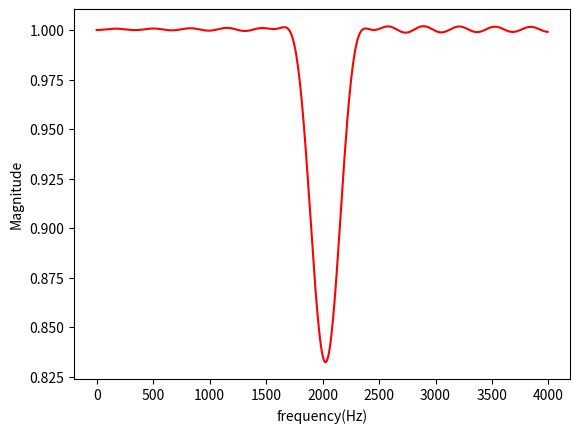
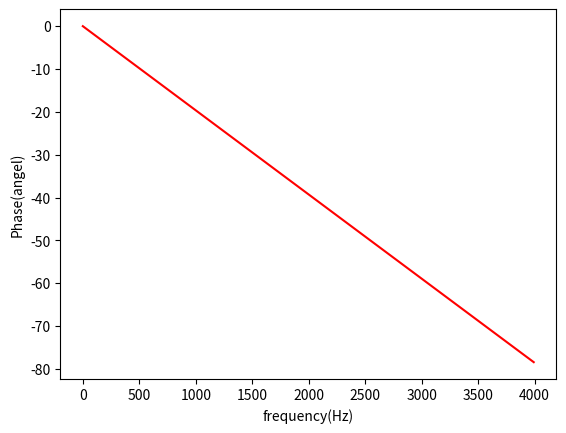
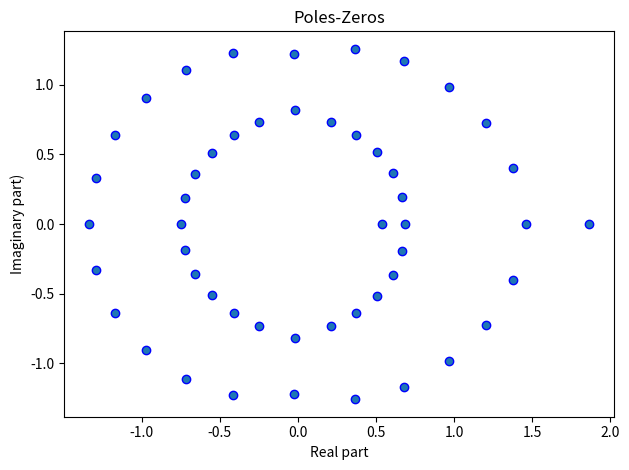

Write the Python code that produced these figures, in order.
import scipy.signal as sig
import matplotlib.pyplot as plt
import numpy as np
fs = 8000
N = 50
fc = np.array([2000, 2050])
b = sig.firwin(N + 1, fc, fs=fs, window='hamming', pass_zero='bandstop')
z, p, k = sig.tf2zpk(b, 1)
w, h_freq = sig.freqz(b, 1, fs=fs)
plt.figure(1)
plt.plot(w, np.abs(h_freq),'r')
plt.xlabel('frequency(Hz)')
plt.ylabel('Magnitude')
plt.figure(2)
plt.plot(w, np.unwrap(np.angle(h_freq)),'r')
plt.xlabel('frequency(Hz)')
plt.ylabel('Phase(angel)')
plt.figure(3)
plt.scatter(np.real(z), np.imag(z), marker='o', edgecolors='b')
plt.scatter(np.real(p), np.imag(p), marker='x', color='b')
plt.title('Poles-Zeros')
plt.xlabel('Real part')
plt.ylabel('Imaginary part)')
plt.tight_layout()
plt.show()